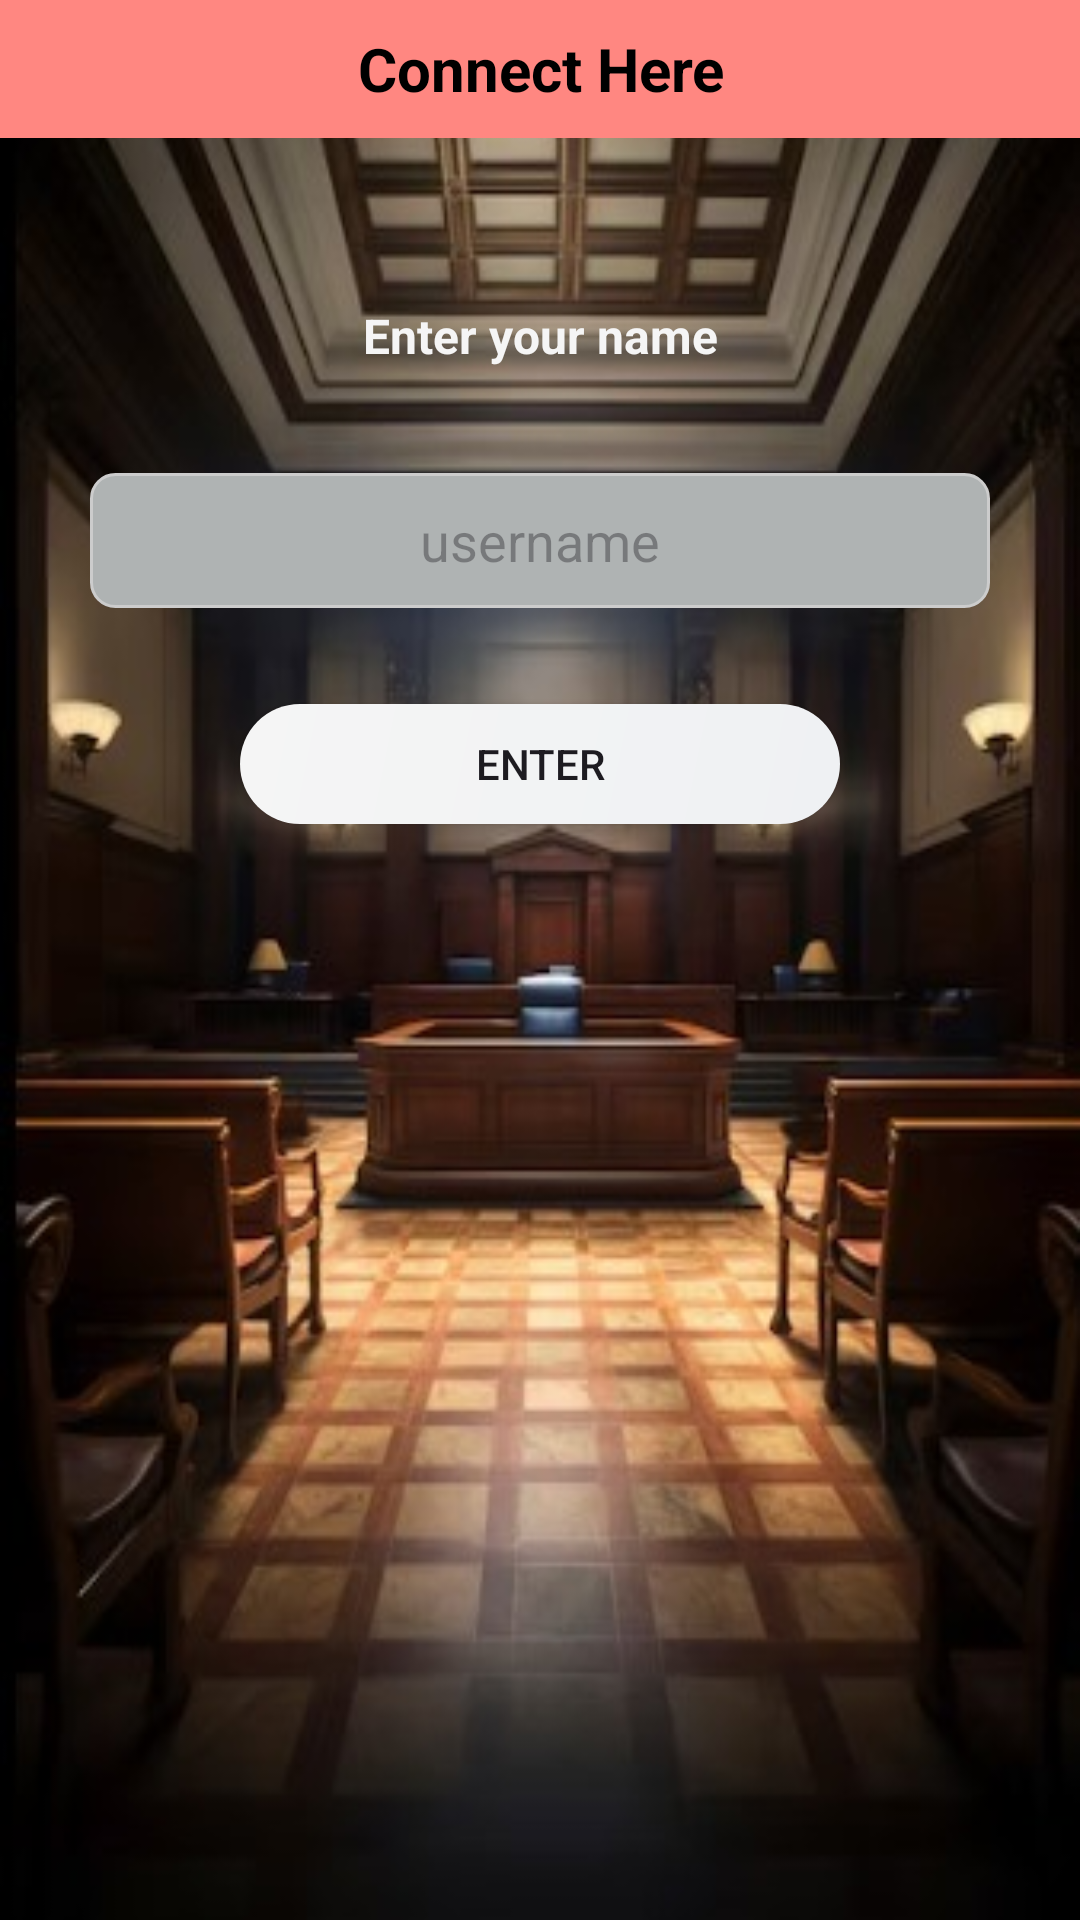

The Android layout XML behind this screen, and the referenced resources:
<!-- AndroidManifest.xml: application theme Theme.Justiceapp -->
<!-- res/layout/activity_login.xml -->
<?xml version="1.0" encoding="utf-8"?>
<androidx.constraintlayout.widget.ConstraintLayout xmlns:android="http://schemas.android.com/apk/res/android"
    xmlns:tools="http://schemas.android.com/tools"
    android:layout_width="match_parent"
    android:layout_height="match_parent"
    xmlns:app="http://schemas.android.com/apk/res-auto"
    tools:context=".ui.LoginActivityy"
    android:background="@drawable/yy">


    <TextView
        android:id="@+id/welcomeTitle"
        android:layout_width="405dp"
        android:layout_height="46dp"
        android:background="@color/colorPrimary_Light"
        android:gravity="center"
        android:padding="5dp"
        android:text="Connect Here"
        android:textColor="@color/black"
        android:textSize="20sp"
        android:textStyle="bold"
        app:layout_constraintEnd_toEndOf="parent"
        app:layout_constraintStart_toStartOf="parent"
        app:layout_constraintTop_toTopOf="parent" />

    <TextView
        android:layout_width="match_parent"
        android:layout_height="wrap_content"
        android:textSize="16sp"
        android:textStyle="bold"
        android:layout_marginTop="50dp"
        android:text="Enter your name"
        app:layout_constraintTop_toBottomOf="@id/welcomeTitle"
        android:gravity="center"
        android:padding="5dp"
        android:textColor="@color/colorBackground_Light"
        android:id="@+id/signInTitle"/>

    <EditText
        android:layout_width="300dp"
        android:layout_height="45dp"
        android:hint="username"
        app:layout_constraintTop_toBottomOf="@id/signInTitle"
        android:background="@drawable/edittext_bg"
        android:gravity="center"
        android:layout_alignParentTop="true"
        android:layout_marginHorizontal="30dp"
        app:layout_constraintStart_toStartOf="parent"
        app:layout_constraintEnd_toEndOf="parent"
        android:layout_marginTop="30dp"
        android:id="@+id/username" />

    <androidx.appcompat.widget.AppCompatButton
        android:id="@+id/enterBtn"
        android:layout_width="200dp"
        android:layout_height="40dp"
        android:layout_below="@id/username"
        android:layout_marginHorizontal="30dp"
        android:layout_marginTop="32dp"
        android:background="@drawable/round_button_send"
        android:text="enter"
        app:layout_constraintEnd_toEndOf="parent"
        app:layout_constraintHorizontal_bias="0.5"
        app:layout_constraintStart_toStartOf="parent"
        app:layout_constraintTop_toBottomOf="@id/username" />

</androidx.constraintlayout.widget.ConstraintLayout>
<!-- resources referenced by this layout -->
<resources>
  <color name="black">#FF000000</color>
  <color name="colorBackground_Light">#F5F5F5</color>
  <color name="colorPrimary_Light">#ff8781</color>
  <!-- drawable edittext_bg (drawable) -->
  <?xml version="1.0" encoding="utf-8"?>
  <shape xmlns:tools="http://schemas.android.com/tools"
      xmlns:android="http://schemas.android.com/apk/res/android"
      tools:ignore="ExtraText">
      <solid android:color="#AFB3B3" /> 
      <corners android:radius="8dp" /> 
      <stroke
          android:color="#CCCCCC"
          android:width="1dp" /> 
  </shape>
  <!-- drawable round_button_send (drawable) -->
  <?xml version="1.0" encoding="utf-8"?>
  <shape xmlns:android="http://schemas.android.com/apk/res/android"
      android:shape="rectangle">
  
      <gradient
          android:angle="135"
          android:endColor="@color/colorBackground_Light"
          android:startColor="#EFF1F3"
          android:type="linear" />
      <padding android:top="5dp"
          android:right="5dp"
          android:left="5dp"
          android:bottom="5dp"/>
  
      <corners android:bottomRightRadius="45dip"
                android:bottomLeftRadius="45dip"
                  android:topRightRadius="45dip"
                   android:topLeftRadius="45dip"/>
  </shape>
  <!-- drawable yy: jpg bitmap (drawable, 41238 bytes) -->
  <style name="Theme.Justiceapp" parent="Base.Theme.Justiceapp" />
  <style name="Base.Theme.Justiceapp" parent="Theme.Material3.DayNight.NoActionBar">
          
          
      </style>
</resources>
